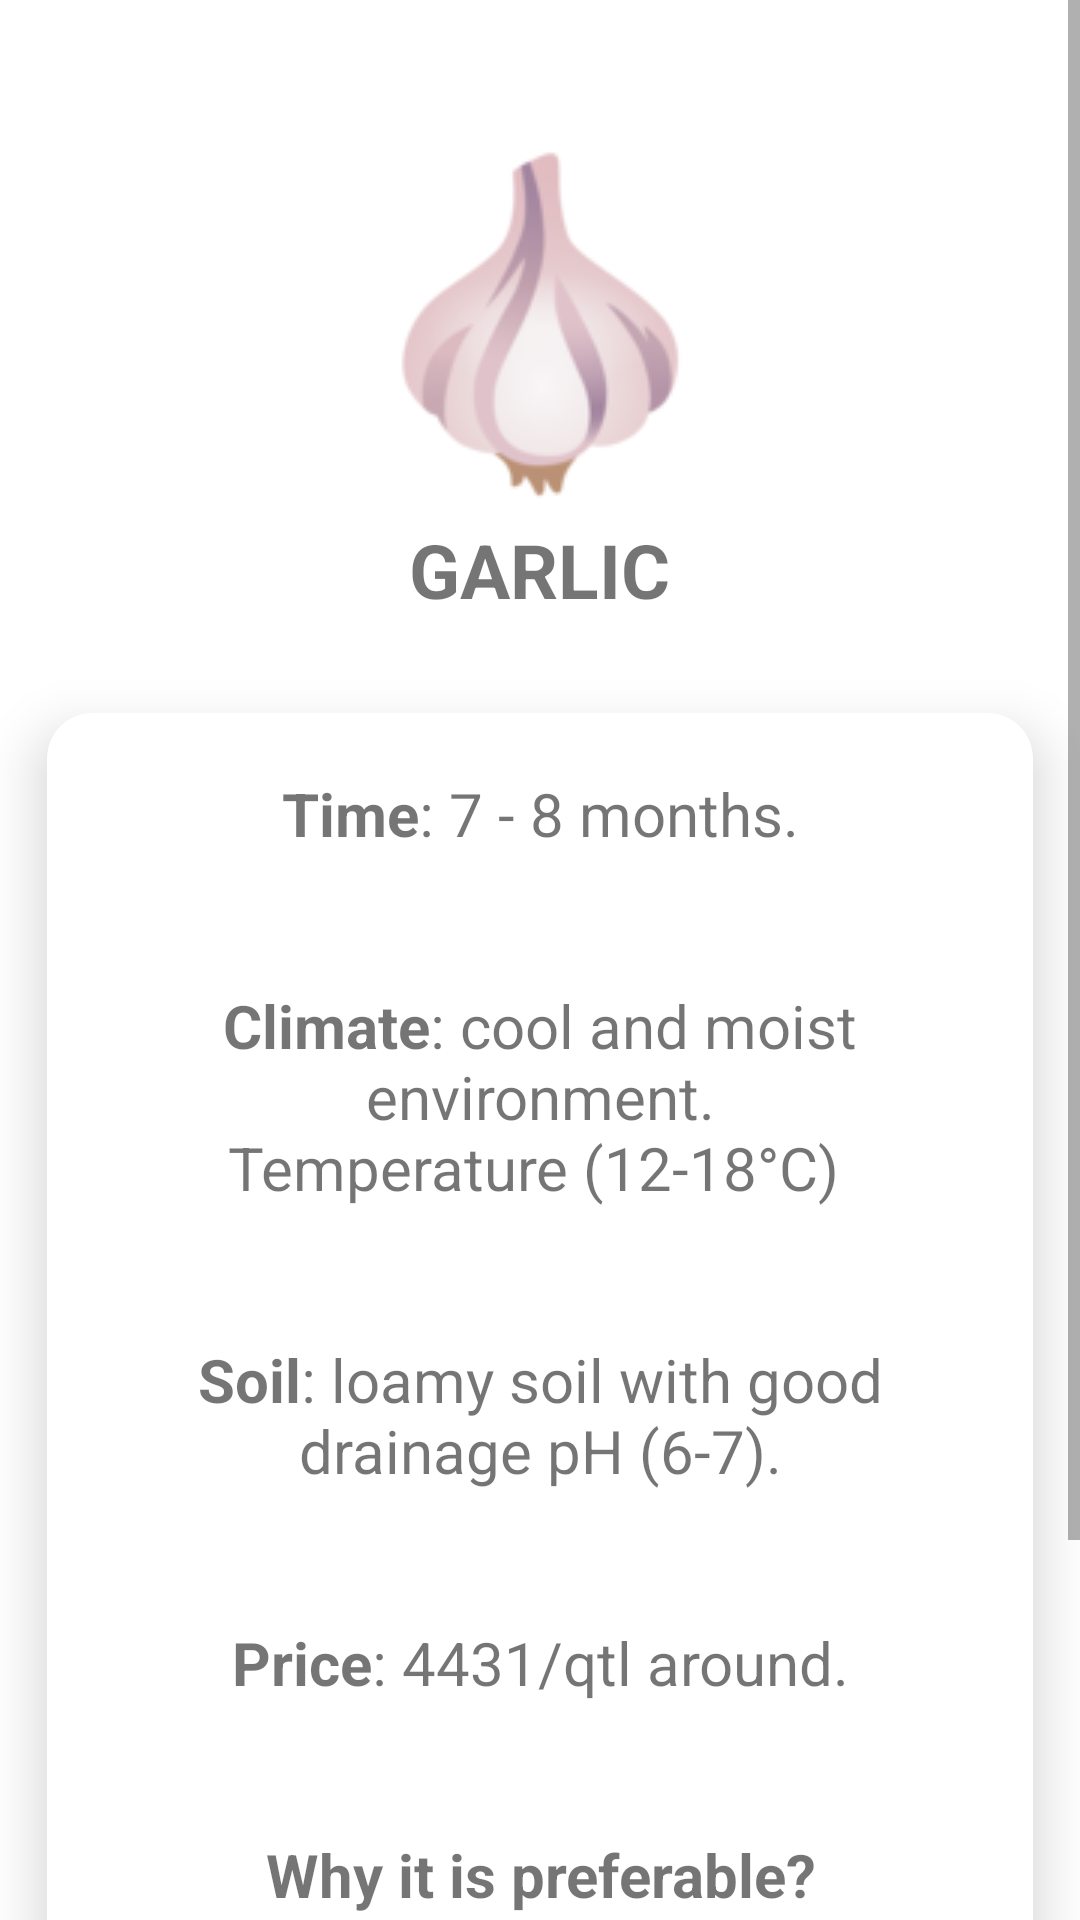

Android layout source for this screen:
<!-- AndroidManifest.xml: application theme Theme.Agro -->
<!-- res/layout/activity_garlic.xml -->
<?xml version="1.0" encoding="utf-8"?>
<ScrollView
    xmlns:android="http://schemas.android.com/apk/res/android"
    xmlns:app="http://schemas.android.com/apk/res-auto"
    xmlns:tools="http://schemas.android.com/tools"
    android:layout_width="match_parent"
    android:layout_height="wrap_content">
    <RelativeLayout
        android:layout_width="match_parent"
        android:layout_height="match_parent"
        tools:context=".Garlic">

        <ImageView
            android:id="@+id/imageView4"
            android:layout_width="wrap_content"
            android:layout_height="wrap_content"
            android:layout_marginTop="48dp"
            app:layout_constraintEnd_toEndOf="parent"
            app:layout_constraintHorizontal_bias="0.498"
            app:layout_constraintStart_toStartOf="parent"
            app:layout_constraintTop_toTopOf="parent"
            android:layout_centerHorizontal="true"
            app:srcCompat="@drawable/garlic" />

        <TextView
            android:id="@+id/textView4"
            android:layout_width="wrap_content"
            android:layout_height="wrap_content"
            android:layout_marginTop="5dp"
            android:text="GARLIC"
            android:textStyle="bold"
            android:textSize="25dp"
            android:layout_below="@+id/imageView4"
            android:layout_centerHorizontal="true"
            app:layout_constraintEnd_toEndOf="parent"
            app:layout_constraintHorizontal_bias="0.498"
            app:layout_constraintStart_toStartOf="parent"
            app:layout_constraintTop_toBottomOf="@+id/imageView4" />
        <androidx.cardview.widget.CardView
            android:id="@+id/card14"
            android:layout_width="match_parent"
            android:layout_height="wrap_content"
            android:layout_below="@+id/textView4"
            android:layout_marginTop="10dp"
            app:cardUseCompatPadding="true"
            app:cardElevation="11dp"
            app:cardCornerRadius="15dp">
            <RelativeLayout
                android:layout_width="match_parent"
                android:layout_height="match_parent"
                android:padding="10dp">
                <TextView
                    android:id="@+id/idGTVTime"
                    android:layout_width="match_parent"
                    android:layout_height="wrap_content"
                    android:layout_marginTop="10dp"
                    android:layout_marginBottom="10dp"
                    android:text="@string/idGTVTime"
                    android:textSize="20sp"
                    android:textAlignment="center"/>
                <TextView
                    android:id="@+id/idGTVClimate"
                    android:layout_width="match_parent"
                    android:layout_height="wrap_content"
                    android:text="@string/idGTVClimate"
                    android:textSize="20sp"
                    android:layout_marginTop="10dp"
                    android:layout_marginBottom="10dp"
                    android:layout_below="@+id/idGTVTime"
                    android:textAlignment="center"/>
                <TextView
                    android:id="@+id/idGTVSoil"
                    android:layout_width="match_parent"
                    android:layout_height="wrap_content"
                    android:text="@string/idGTVSoil"
                    android:textSize="20sp"
                    android:layout_marginTop="10dp"
                    android:layout_marginBottom="10dp"
                    android:layout_below="@id/idGTVClimate"
                    android:textAlignment="center"/>
                <TextView
                    android:id="@+id/idGTVPrice"
                    android:layout_width="match_parent"
                    android:layout_height="wrap_content"
                    android:text="@string/idGTVPrice"
                    android:textSize="20sp"
                    android:layout_marginTop="10dp"
                    android:layout_marginBottom="10dp"
                    android:layout_below="@+id/idGTVSoil"
                    android:textAlignment="center"/>
                <TextView
                    android:id="@+id/idGTVDesc"
                    android:layout_width="match_parent"
                    android:layout_height="wrap_content"
                    android:text="@string/idGTVDesc"
                    android:textSize="20sp"
                    android:layout_marginTop="10dp"
                    android:layout_marginBottom="10dp"
                    android:layout_below="@+id/idGTVPrice"
                    android:textAlignment="center"/>




            </RelativeLayout>
        </androidx.cardview.widget.CardView>
    </RelativeLayout>
</ScrollView>
<!-- resources referenced by this layout -->
<resources>
  <!-- drawable garlic: png bitmap (drawable, 8744 bytes) -->
  <string name="idGTVClimate"><br><b>Climate</b></br><br>: cool and moist environment.\n</br><br>Temperature (12-18°C) \n</br></string>
  <string name="idGTVDesc"><br><b>Why it is preferable?\n</b></br><br>It is preferable because it price is more than the average agricultural price value in India. It is required for both medical and eating purposes.</br></string>
  <string name="idGTVPrice"><br><b>Price</b></br><br>: 4431/qtl around.\n</br></string>
  <string name="idGTVSoil"><br><b>Soil</b></br><br>: loamy soil with good drainage pH (6-7).\n</br></string>
  <string name="idGTVTime"><br><b>Time</b></br><br>: 7 - 8 months.\n</br></string>
  <style name="Theme.Agro" parent="Theme.MaterialComponents.DayNight.DarkActionBar">
          
          <item name="colorPrimary">#004FEE</item>
          <item name="colorPrimaryVariant">@color/purple_700</item>
          <item name="colorOnPrimary">@color/white</item>
          
          <item name="colorSecondary">@color/teal_200</item>
          <item name="colorSecondaryVariant">@color/teal_700</item>
          <item name="colorOnSecondary">@color/black</item>
          
          <item name="android:statusBarColor">#004FEE</item>
          
      </style>
  <!-- not gathered from this repository: default colours our renderer supplied (Android Studio template values) -->
  <color name="purple_700">#FF3700B3</color>
  <color name="teal_200">#FF03DAC5</color>
  <color name="teal_700">#FF018786</color>
  <color name="black">#FF000000</color>
  <color name="white">#FFFFFFFF</color>
</resources>
